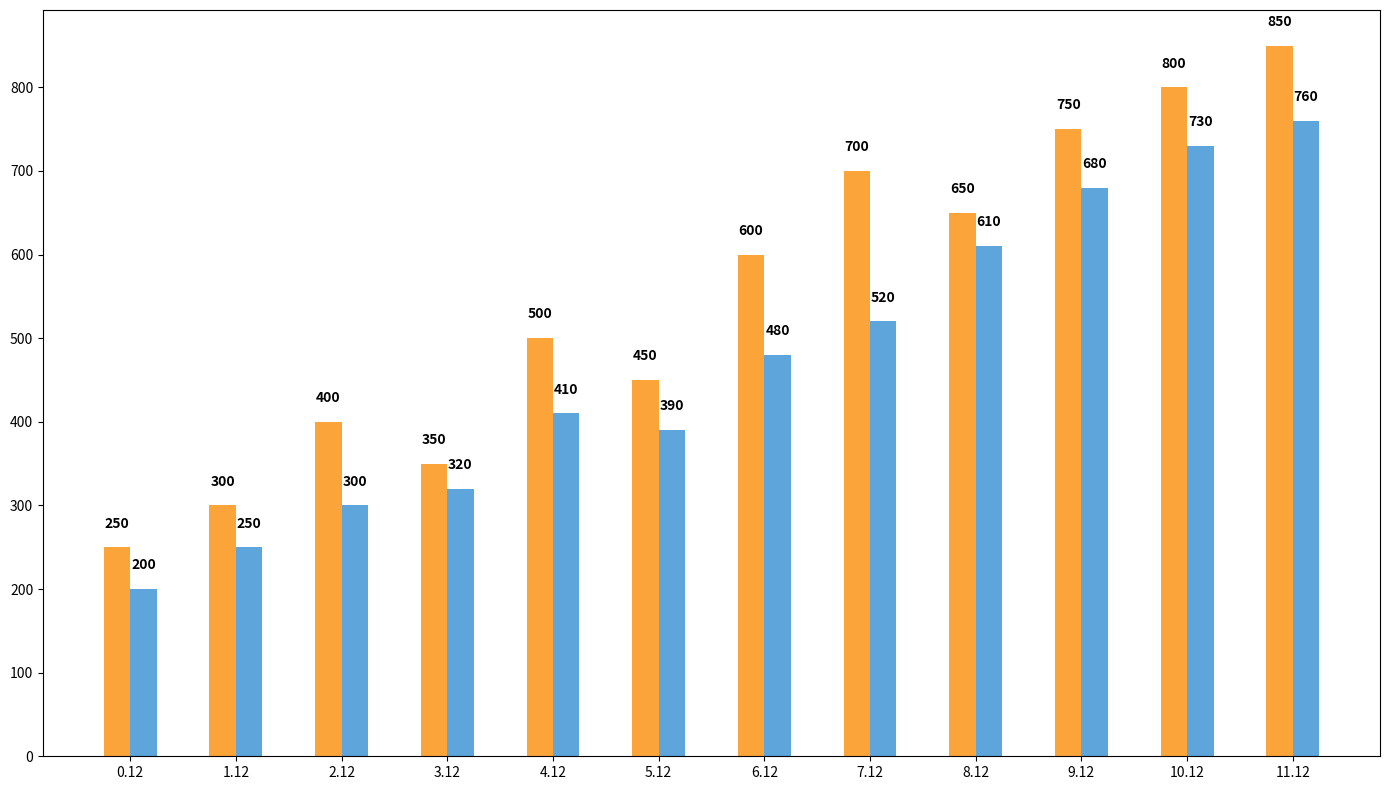

This chart was generated by the following Python code:
import numpy as np
import matplotlib.pyplot as plt

months = [
    'Jan', 'Feb', 'Mar', 'Apr', 'May', 'Jun',
    'Jul', 'Aug', 'Sep', 'Oct', 'Nov', 'Dec'
]

store_a_sales = [250, 300, 400, 350, 500, 450, 600, 700, 650, 750, 800, 850]
store_b_sales = [200, 250, 300, 320, 410, 390, 480, 520, 610, 680, 730, 760]

fig, ax = plt.subplots(figsize=(14, 8))
bar_width = 0.25

r1 = np.arange(len(months))
r2 = [x + bar_width for x in r1]

# Shuffling the colors assigned to each data group
bars1 = ax.bar(r1, store_a_sales, color='#FAA43A', width=bar_width)  # Swapped color
bars2 = ax.bar(r2, store_b_sales, color='#5DA5DA', width=bar_width)  # Swapped color

for bars in [bars1, bars2]:
    for bar in bars:
        yval = bar.get_height()
        ax.text(bar.get_x() + bar.get_width()/2, yval + 20, f'{yval}', ha='center', va='bottom', fontsize=10, fontweight='bold', color='black')

ax.set_xticks([r + bar_width / 2 for r in range(len(months))])

plt.tight_layout()
plt.show()
